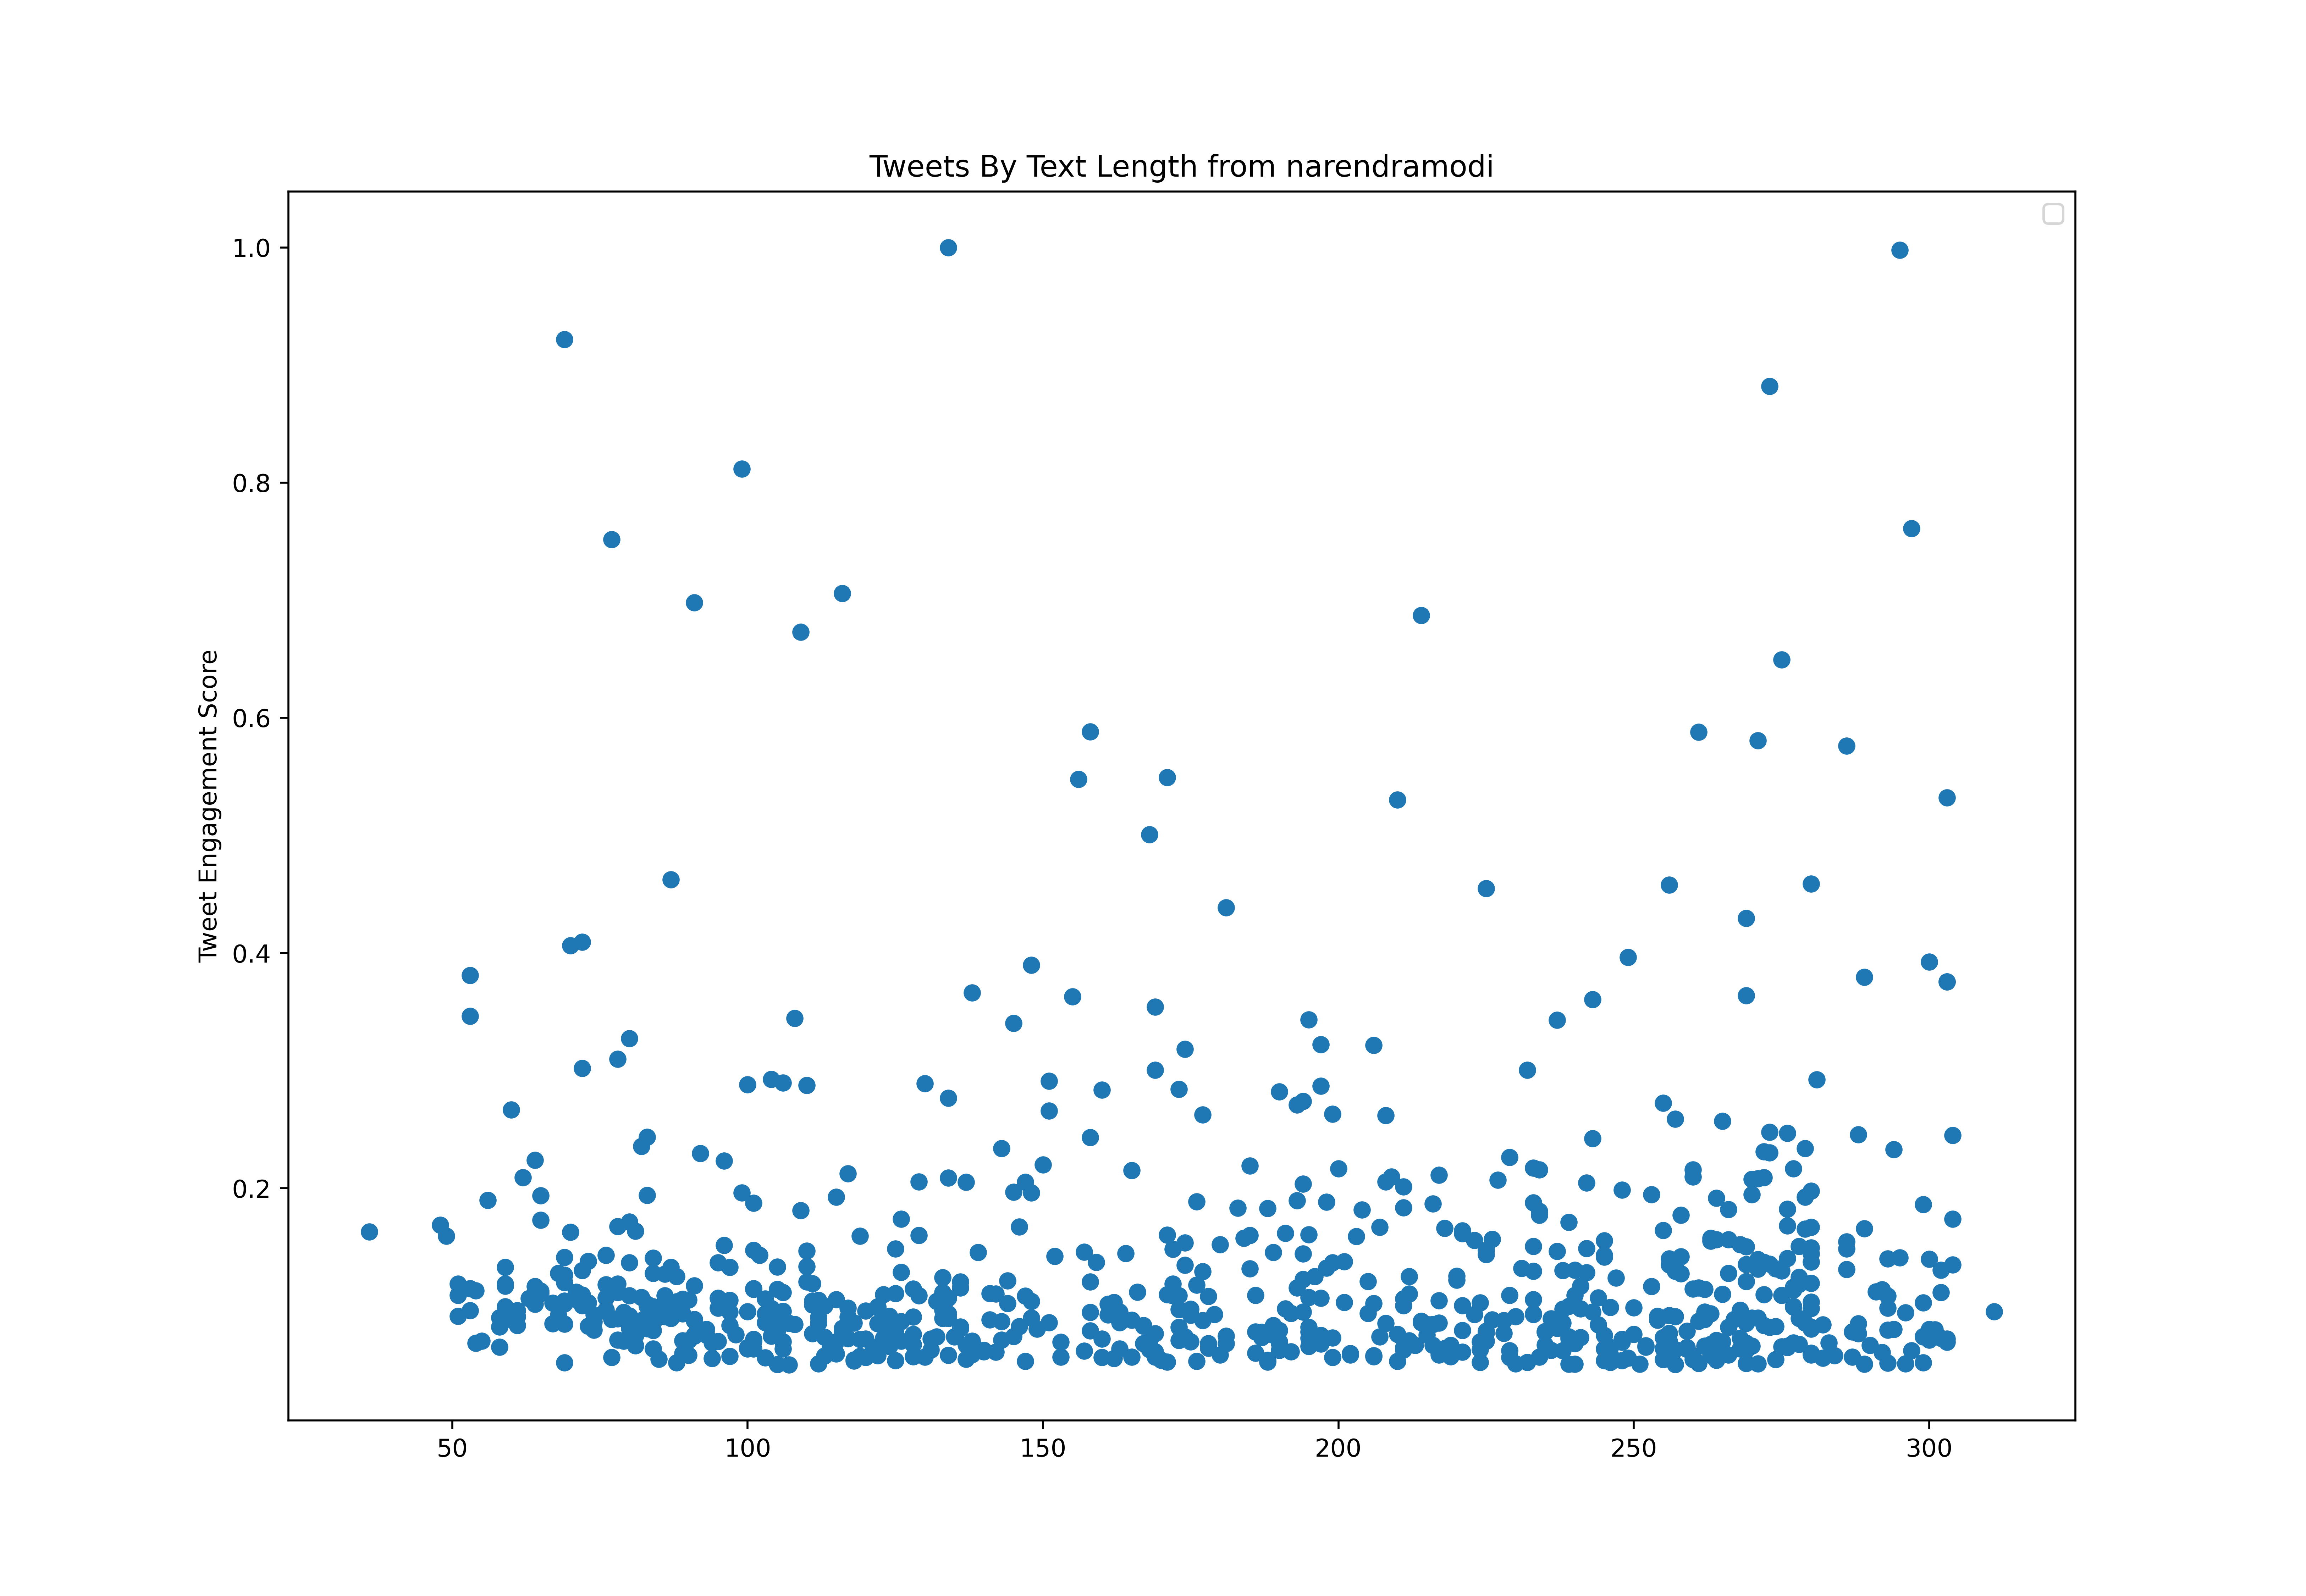

The data file committed next to this chart (first rows):
id, created_at, score, text_length
1475792379319889925, 2021-12-28T11:34:56.000Z, 1395594, 261
1475792575533568001, 2021-12-28T11:35:43.000Z, 1544394, 224
1475792672111710208, 2021-12-28T11:36:06.000Z, 2835495, 120
1475792787798908932, 2021-12-28T11:36:34.000Z, 1767518, 89
1475792997656801284, 2021-12-28T11:37:24.000Z, 2080378, 225
1475851522181238790, 2021-12-28T15:29:57.000Z, 2883017, 175
1475851606994219010, 2021-12-28T15:30:17.000Z, 2595215, 177
1475851690435747841, 2021-12-28T15:30:37.000Z, 4831326, 36
1475851753488728064, 2021-12-28T15:30:52.000Z, 2566748, 143
1475851823793639432, 2021-12-28T15:31:09.000Z, 2777904, 205
1475883227336220679, 2021-12-28T17:35:56.000Z, 5150344, 126
1476224121646174208, 2021-12-29T16:10:32.000Z, 4158432, 276
1476476893612310529, 2021-12-30T08:54:57.000Z, 3525469, 111
1476522811363577865, 2021-12-30T11:57:25.000Z, 1813993, 169
1476548445716447237, 2021-12-30T13:39:17.000Z, 1917635, 211
1476548638050435077, 2021-12-30T13:40:02.000Z, 1993971, 263
1476548676268945408, 2021-12-30T13:40:12.000Z, 3026899, 144
1476548703687086085, 2021-12-30T13:40:18.000Z, 3230967, 240
1476918009604317192, 2021-12-31T14:07:47.000Z, 5857049, 280
1477088106209701892, 2022-01-01T01:23:42.000Z, 2923412, 246
1477088404017860610, 2022-01-01T01:24:53.000Z, 1847456, 236
1477088534083215365, 2022-01-01T01:25:24.000Z, 3835851, 257
1477090989151973376, 2022-01-01T01:35:09.000Z, 4070709, 280
1477188129500983297, 2022-01-01T08:01:09.000Z, 3495182, 76
1477247567830257664, 2022-01-01T11:57:20.000Z, 1568678, 210
1477247656590073857, 2022-01-01T11:57:41.000Z, 1501249, 239
1477247702307983362, 2022-01-01T11:57:52.000Z, 1492845, 257
1477247753914777600, 2022-01-01T11:58:05.000Z, 1545905, 246
1477248402777722880, 2022-01-01T12:00:39.000Z, 1852142, 131
1477248452882952192, 2022-01-01T12:00:51.000Z, 1811282, 192
1477248494884720641, 2022-01-01T12:01:01.000Z, 1764845, 202
1477248527600263170, 2022-01-01T12:01:09.000Z, 2955287, 239
1477248559766335490, 2022-01-01T12:01:17.000Z, 2944055, 122
1477248600019070976, 2022-01-01T12:01:26.000Z, 2330147, 225
1477561754775289856, 2022-01-02T08:45:48.000Z, 3808507, 126
1477621664917569537, 2022-01-02T12:43:52.000Z, 4756306, 195
1477622421666484224, 2022-01-02T12:46:52.000Z, 2811793, 194
1477623168982405120, 2022-01-02T12:49:51.000Z, 3438714, 277
1477623700543324165, 2022-01-02T12:51:57.000Z, 1863955, 264
1477623749297860610, 2022-01-02T12:52:09.000Z, 2272711, 256
1477623790846693378, 2022-01-02T12:52:19.000Z, 2120115, 101
1477623830008905729, 2022-01-02T12:52:28.000Z, 2050517, 248
1477623875277975554, 2022-01-02T12:52:39.000Z, 2800871, 158
1477676144581234690, 2022-01-02T16:20:21.000Z, 4346969, 110
1477839196572164097, 2022-01-03T03:08:16.000Z, 2717795, 256
1477839673451970567, 2022-01-03T03:10:09.000Z, 4407117, 242
1478012005504016388, 2022-01-03T14:34:56.000Z, 2812412, 262
1478014295078174723, 2022-01-03T14:44:02.000Z, 3865401, 302
1478014298366513152, 2022-01-03T14:44:03.000Z, 1320148, 280
1478014300576878595, 2022-01-03T14:44:04.000Z, 1215268, 277
1478014990405668868, 2022-01-03T14:46:48.000Z, 3773728, 258
1478018471522885633, 2022-01-03T15:00:38.000Z, 7333434, 273
1478259984840286210, 2022-01-04T07:00:19.000Z, 2910244, 95
1478287500422512642, 2022-01-04T08:49:40.000Z, 1971005, 290
1478287618785742851, 2022-01-04T08:50:08.000Z, 2422479, 173
1478287856653111296, 2022-01-04T08:51:04.000Z, 2135142, 303
1478294531187494912, 2022-01-04T09:17:36.000Z, 6194813, 62
1478311085371314177, 2022-01-04T10:23:23.000Z, 3145335, 63
1478410408700440578, 2022-01-04T16:58:03.000Z, 2032430, 283
1478410547041243137, 2022-01-04T16:58:36.000Z, 2216669, 245
... 775 more rows
